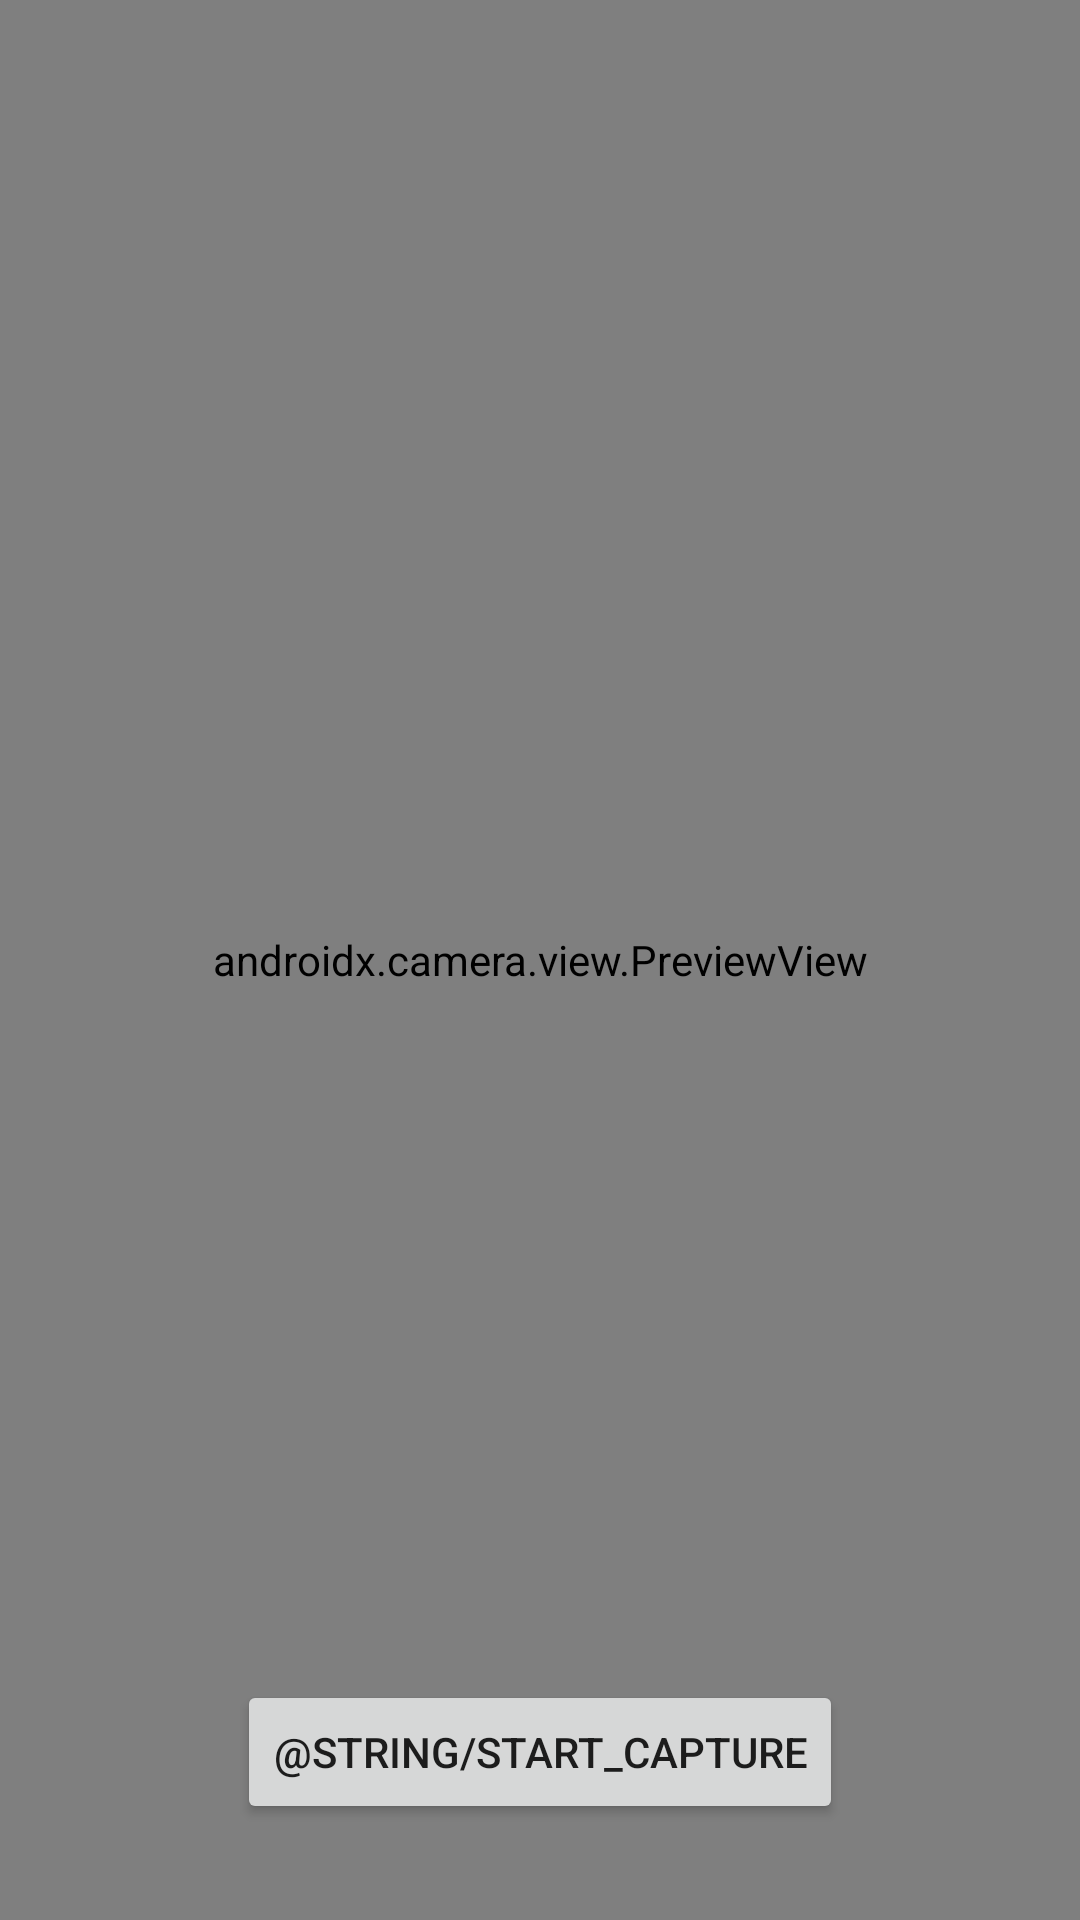

Android layout source for this screen:
<!-- AndroidManifest.xml: application theme Theme.AtlapetesBlancae -->
<!-- res/layout/activity_record_video.xml -->
<?xml version="1.0" encoding="utf-8"?>
<androidx.constraintlayout.widget.ConstraintLayout xmlns:android="http://schemas.android.com/apk/res/android"
    xmlns:app="http://schemas.android.com/apk/res-auto"
    xmlns:tools="http://schemas.android.com/tools"
    android:layout_width="match_parent"
    android:layout_height="match_parent"
    tools:context=".RecordVideoActivity">

    <Button
        android:id="@+id/btnTakeRecording"
        android:layout_width="wrap_content"
        android:layout_height="wrap_content"
        android:layout_marginBottom="32dp"
        android:text="@string/start_capture"
        app:layout_constraintBottom_toBottomOf="parent"
        app:layout_constraintEnd_toEndOf="parent"
        app:layout_constraintStart_toStartOf="parent" />

    <androidx.camera.view.PreviewView
        android:id="@+id/viewFinder"
        android:layout_width="0dp"
        android:layout_height="0dp"
        app:layout_constraintBottom_toBottomOf="parent"
        app:layout_constraintEnd_toEndOf="parent"
        app:layout_constraintStart_toStartOf="parent"
        app:layout_constraintTop_toTopOf="parent">

    </androidx.camera.view.PreviewView>
</androidx.constraintlayout.widget.ConstraintLayout>
<!-- resources referenced by this layout -->
<resources>
  <style name="Theme.AtlapetesBlancae" parent="Theme.MaterialComponents.DayNight.DarkActionBar">
          
          <item name="colorPrimary">@color/purple_500</item>
          <item name="colorPrimaryVariant">@color/purple_700</item>
          <item name="colorOnPrimary">@color/white</item>
          
          <item name="colorSecondary">@color/teal_200</item>
          <item name="colorSecondaryVariant">@color/teal_700</item>
          <item name="colorOnSecondary">@color/black</item>
          
          <item name="android:statusBarColor">?attr/colorPrimaryVariant</item>
          
      </style>
  <color name="white">#FFFFFFFF</color>
  <color name="black">#FF000000</color>
  <!-- not gathered from this repository: default colours our renderer supplied (Android Studio template values) -->
  <color name="purple_500">#FF6200EE</color>
  <color name="purple_700">#FF3700B3</color>
  <color name="teal_200">#FF03DAC5</color>
  <color name="teal_700">#FF018786</color>
</resources>
